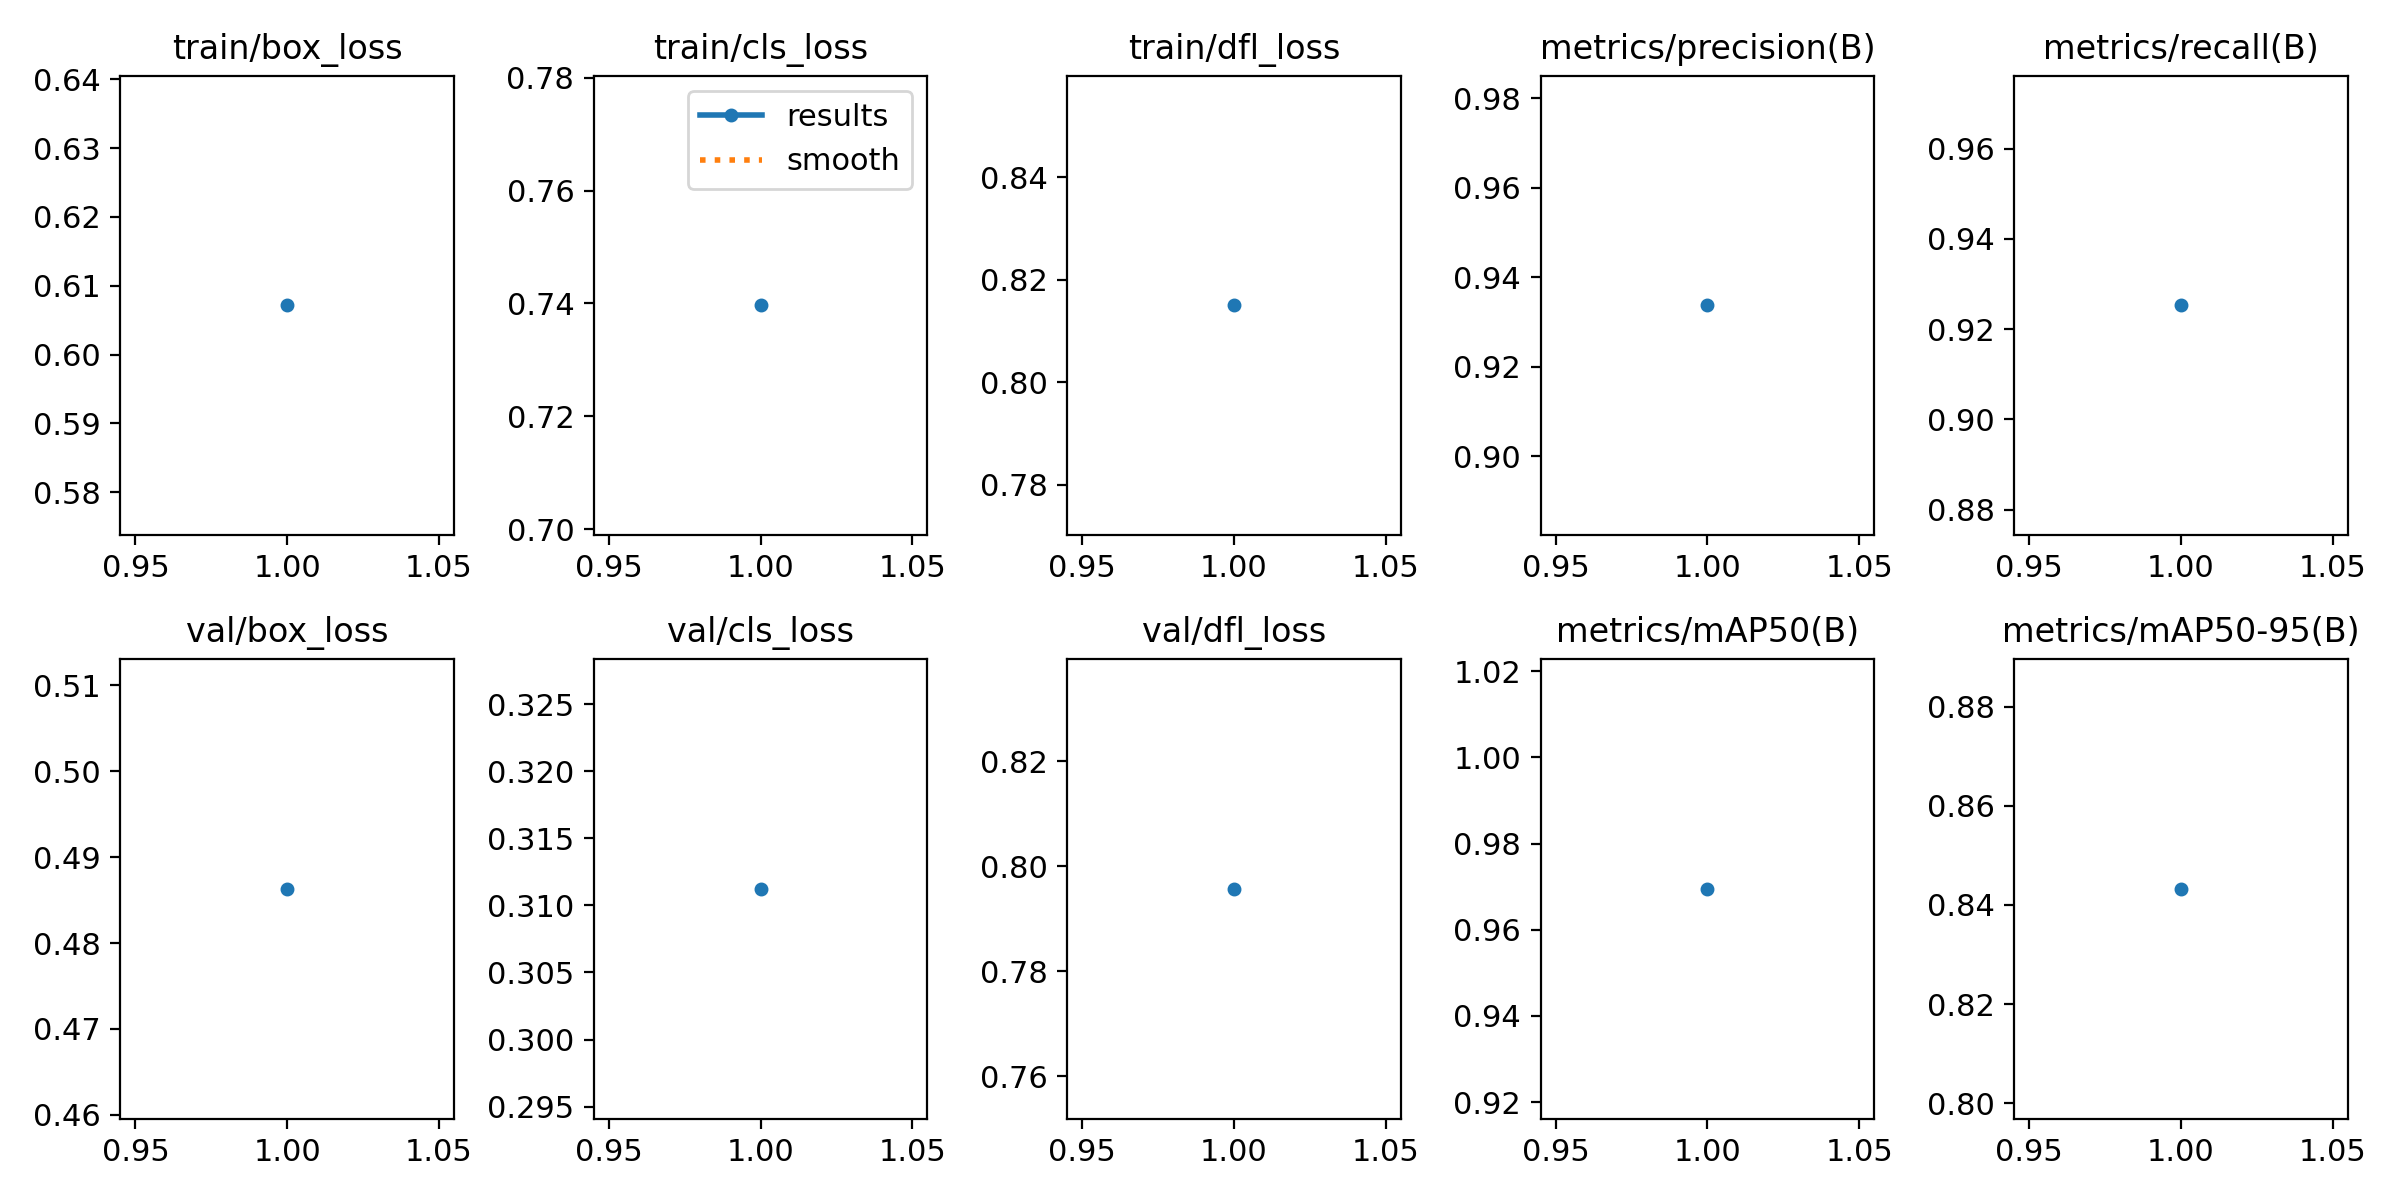

Source data for this figure (header and first rows):
epoch, time, train/box_loss, train/cls_loss, train/dfl_loss, metrics/precision(B), metrics/recall(B), metrics/mAP50(B), metrics/mAP50-95(B), val/box_loss, val/cls_loss, val/dfl_loss, lr/pg0, lr/pg1, lr/pg2
1, 56.26, 0.6071, 0.7397, 0.815, 0.9337, 0.9253, 0.9695, 0.8433, 0.4863, 0.3112, 0.7957, 0.0005516, 0.0005516, 0.0005516
